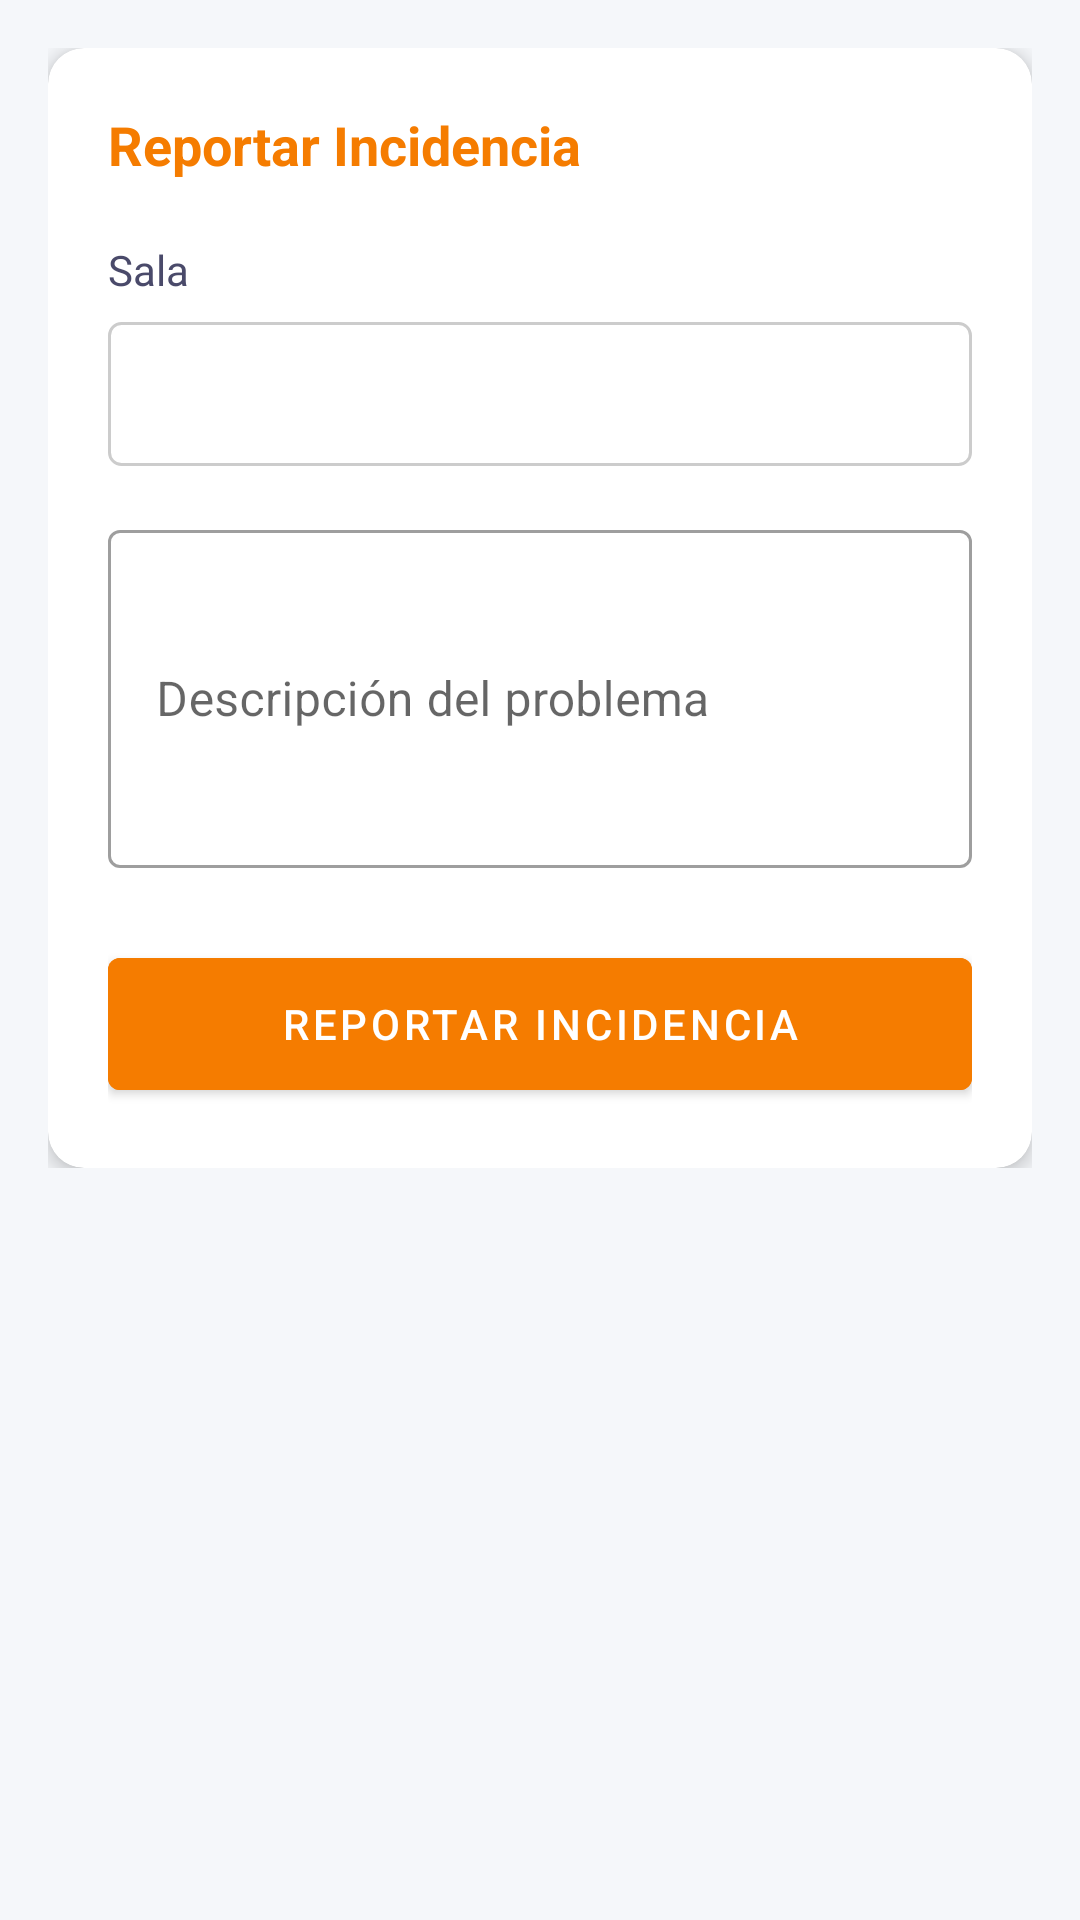

Produce the Android XML layout that renders to this screen, including the resource entries it uses.
<!-- AndroidManifest.xml: application theme Theme.EscapeManager -->
<!-- res/layout/fragment_create_incident.xml -->
<?xml version="1.0" encoding="utf-8"?>
<ScrollView xmlns:android="http://schemas.android.com/apk/res/android"
    xmlns:app="http://schemas.android.com/apk/res-auto"
    android:layout_width="match_parent"
    android:layout_height="match_parent"
    android:background="@color/background">

    <LinearLayout
        android:layout_width="match_parent"
        android:layout_height="wrap_content"
        android:orientation="vertical"
        android:padding="16dp">

        <com.google.android.material.card.MaterialCardView
            android:layout_width="match_parent"
            android:layout_height="wrap_content"
            app:cardCornerRadius="12dp"
            app:cardElevation="4dp">

            <LinearLayout
                android:layout_width="match_parent"
                android:layout_height="wrap_content"
                android:orientation="vertical"
                android:padding="20dp">

                <TextView
                    android:layout_width="wrap_content"
                    android:layout_height="wrap_content"
                    android:text="Reportar Incidencia"
                    android:textSize="18sp"
                    android:textStyle="bold"
                    android:textColor="@color/warning"
                    android:layout_marginBottom="20dp" />

                <TextView
                    android:layout_width="wrap_content"
                    android:layout_height="wrap_content"
                    android:text="Sala"
                    android:textSize="14sp"
                    android:textColor="@color/text_secondary"
                    android:layout_marginBottom="8dp" />

                <Spinner
                    android:id="@+id/spinnerRoom"
                    android:layout_width="match_parent"
                    android:layout_height="48dp"
                    android:background="@drawable/bg_spinner"
                    android:layout_marginBottom="16dp" />

                <com.google.android.material.textfield.TextInputLayout
                    style="@style/Widget.MaterialComponents.TextInputLayout.OutlinedBox"
                    android:layout_width="match_parent"
                    android:layout_height="wrap_content"
                    android:hint="Descripción del problema"
                    android:layout_marginBottom="24dp">
                    <com.google.android.material.textfield.TextInputEditText
                        android:id="@+id/etDescription"
                        android:layout_width="match_parent"
                        android:layout_height="wrap_content"
                        android:inputType="textMultiLine"
                        android:minLines="4" />
                </com.google.android.material.textfield.TextInputLayout>

                <com.google.android.material.button.MaterialButton
                    android:id="@+id/btnSubmit"
                    style="@style/Widget.MaterialComponents.Button"
                    android:layout_width="match_parent"
                    android:layout_height="56dp"
                    android:backgroundTint="@color/warning"
                    android:text="Reportar incidencia" />
            </LinearLayout>
        </com.google.android.material.card.MaterialCardView>
    </LinearLayout>
</ScrollView>
<!-- resources referenced by this layout -->
<resources>
  <color name="background">#F5F7FA</color>
  <color name="text_secondary">#4A4A6A</color>
  <color name="warning">#F57C00</color>
  <!-- drawable bg_spinner (drawable) -->
  <?xml version="1.0" encoding="utf-8"?>
  <shape xmlns:android="http://schemas.android.com/apk/res/android">
      <solid android:color="@color/white" />
      <stroke android:color="#CCCCCC" android:width="1dp" />
      <corners android:radius="4dp" />
  </shape>
  <style name="Theme.EscapeManager" parent="Theme.MaterialComponents.DayNight.NoActionBar">
          <item name="colorPrimary">@color/primary</item>
          <item name="colorPrimaryVariant">@color/primary_dark</item>
          <item name="colorSecondary">@color/secondary</item>
          <item name="colorSurface">@color/surface</item>
          <item name="android:colorBackground">@color/background</item>
          <item name="colorError">@color/error</item>
          <item name="android:windowBackground">@color/background</item>
          <item name="bottomNavigationStyle">@style/Widget.EscapeManager.BottomNav</item>
          <item name="android:textColor">@color/text_primary</item>
          <item name="android:textColorSecondary">@color/text_secondary</item>
          <item name="android:textColorHint">#888888</item>
          <item name="android:editTextColor">@color/text_primary</item>
          <item name="editTextColor">@color/text_primary</item>
          <item name="boxStrokeColor">@color/primary</item>
          <item name="hintTextColor">@color/text_secondary</item>
          <item name="textInputStyle">@style/Widget.EscapeManager.TextInputLayout</item>
      </style>
  <color name="white">#FFFFFF</color>
  <color name="primary">#1F4E79</color>
  <color name="primary_dark">#163A5F</color>
  <color name="secondary">#2E75B6</color>
  <color name="surface">#FFFFFF</color>
  <color name="error">#D32F2F</color>
  <style name="Widget.EscapeManager.BottomNav" parent="Widget.MaterialComponents.BottomNavigationView">
          <item name="android:background">@color/white</item>
          <item name="itemIconTint">@color/primary</item>
          <item name="itemTextColor">@color/primary</item>
          <item name="labelVisibilityMode">labeled</item>
      </style>
  <color name="text_primary">#1A1A2E</color>
  <style name="Widget.EscapeManager.TextInputLayout" parent="Widget.MaterialComponents.TextInputLayout.OutlinedBox">
          <item name="boxStrokeColor">@color/primary</item>
          <item name="hintTextColor">@color/text_secondary</item>
          <item name="android:textColorHint">@color/text_secondary</item>
      </style>
</resources>
